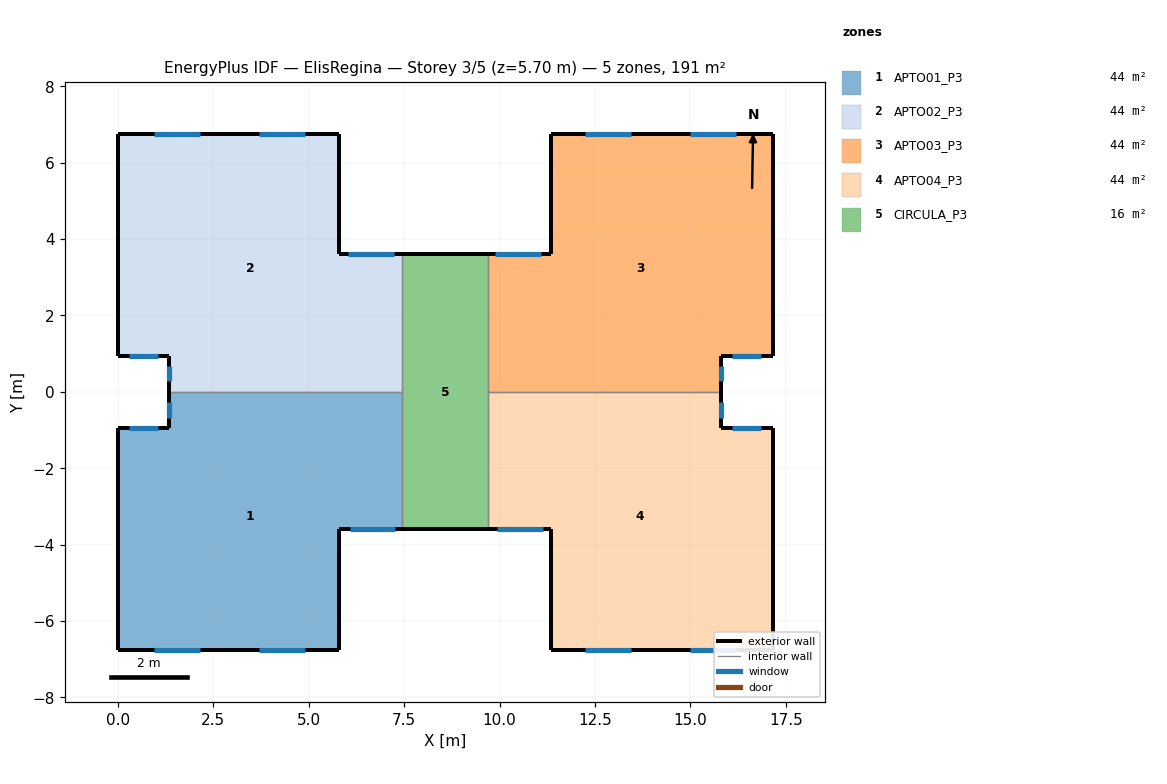
=== STOREY PLAN SPEC (per zone: floor XY polygon, exterior-wall plan segments, windows/doors) ===
zone 1: APTO01_P3  (43.8 m²)
  floor: (7.45, 0.00) (7.45, -3.60) (5.80, -3.60) (5.80, -6.75) (0.00, -6.75) (0.00, -0.95) (1.35, -0.95) (1.35, 0.00)
  exterior wall: (5.80, -3.60) – (7.45, -3.60)  [1.7 m]
    window: (6.08, -3.60) – (7.28, -3.60)  [2.5 m²]
  exterior wall: (0.00, -6.75) – (5.80, -6.75)  [5.8 m]
    window: (3.70, -6.75) – (4.90, -6.75)  [1.2 m²]
    window: (0.95, -6.75) – (2.15, -6.75)  [1.2 m²]
  exterior wall: (1.35, -0.95) – (0.00, -0.95)  [1.4 m]
    window: (1.05, -0.95) – (0.30, -0.95)  [0.6 m²]
  exterior wall: (0.00, -0.95) – (0.00, -6.75)  [5.8 m]
  exterior wall: (1.35, 0.00) – (1.35, -0.95)  [0.9 m]
    window: (1.35, -0.28) – (1.35, -0.68)  [0.4 m²]
  exterior wall: (5.80, -6.75) – (5.80, -3.60)  [3.1 m]
  interior walls: 2
zone 2: APTO02_P3  (43.8 m²)
  floor: (5.80, 6.75) (5.80, 3.60) (7.45, 3.60) (7.45, 0.00) (1.35, 0.00) (1.35, 0.95) (0.00, 0.95) (0.00, 6.75)
  exterior wall: (5.80, 6.75) – (0.00, 6.75)  [5.8 m]
    window: (4.90, 6.75) – (3.70, 6.75)  [1.2 m²]
    window: (2.15, 6.75) – (0.95, 6.75)  [1.2 m²]
  exterior wall: (1.35, 0.95) – (1.35, 0.00)  [0.9 m]
    window: (1.35, 0.68) – (1.35, 0.28)  [0.4 m²]
  exterior wall: (7.45, 3.60) – (5.80, 3.60)  [1.7 m]
    window: (7.22, 3.60) – (6.03, 3.60)  [2.5 m²]
  exterior wall: (5.80, 3.60) – (5.80, 6.75)  [3.1 m]
  exterior wall: (0.00, 0.95) – (1.35, 0.95)  [1.4 m]
    window: (0.30, 0.95) – (1.05, 0.95)  [0.6 m²]
  exterior wall: (0.00, 6.75) – (0.00, 0.95)  [5.8 m]
  interior walls: 2
zone 3: APTO03_P3  (43.8 m²)
  floor: (17.15, 6.75) (17.15, 0.95) (15.80, 0.95) (15.80, 0.00) (9.70, 0.00) (9.70, 3.60) (11.35, 3.60) (11.35, 6.75)
  exterior wall: (11.35, 3.60) – (9.70, 3.60)  [1.7 m]
    window: (11.07, 3.60) – (9.88, 3.60)  [2.5 m²]
  exterior wall: (11.35, 6.75) – (11.35, 3.60)  [3.1 m]
  exterior wall: (17.15, 6.75) – (11.35, 6.75)  [5.8 m]
    window: (13.45, 6.75) – (12.25, 6.75)  [1.2 m²]
    window: (16.20, 6.75) – (15.00, 6.75)  [1.2 m²]
  exterior wall: (17.15, 0.95) – (17.15, 6.75)  [5.8 m]
  exterior wall: (15.80, 0.95) – (17.15, 0.95)  [1.3 m]
    window: (16.10, 0.95) – (16.85, 0.95)  [0.6 m²]
  exterior wall: (15.80, 0.00) – (15.80, 0.95)  [0.9 m]
    window: (15.80, 0.28) – (15.80, 0.68)  [0.4 m²]
  interior walls: 2
zone 4: APTO04_P3  (43.8 m²)
  floor: (15.80, 0.00) (15.80, -0.95) (17.15, -0.95) (17.15, -6.75) (11.35, -6.75) (11.35, -3.60) (9.70, -3.60) (9.70, 0.00)
  exterior wall: (15.80, -0.95) – (15.80, 0.00)  [0.9 m]
    window: (15.80, -0.68) – (15.80, -0.28)  [0.4 m²]
  exterior wall: (17.15, -0.95) – (15.80, -0.95)  [1.3 m]
    window: (16.85, -0.95) – (16.10, -0.95)  [0.6 m²]
  exterior wall: (17.15, -6.75) – (17.15, -0.95)  [5.8 m]
  exterior wall: (11.35, -6.75) – (17.15, -6.75)  [5.8 m]
    window: (12.25, -6.75) – (13.45, -6.75)  [1.2 m²]
    window: (15.00, -6.75) – (16.20, -6.75)  [1.2 m²]
  exterior wall: (11.35, -3.60) – (11.35, -6.75)  [3.1 m]
  exterior wall: (9.70, -3.60) – (11.35, -3.60)  [1.7 m]
    window: (9.93, -3.60) – (11.12, -3.60)  [2.5 m²]
  interior walls: 2
zone 5: CIRCULA_P3  (16.2 m²)
  floor: (9.70, 3.60) (9.70, -3.60) (7.45, -3.60) (7.45, 3.60)
  exterior wall: (7.45, -3.60) – (9.70, -3.60)  [2.2 m]
  exterior wall: (9.70, 3.60) – (7.45, 3.60)  [2.2 m]
  interior walls: 4

=== DERIVED (storey summary) ===
Building: ElisRegina
Storey: 3 of 5  (floor level z = 5.70 m)
Storey gross floor area: 191.4 m²
Zones on this storey: 5
  - APTO01_P3: floor 43.8 m²; exterior wall 18.7 m (53.3 m²); 5 window(s) 5.8 m²; WWR 10.9%
  - APTO02_P3: floor 43.8 m²; exterior wall 18.7 m (53.3 m²); 5 window(s) 5.8 m²; WWR 10.9%
  - APTO03_P3: floor 43.8 m²; exterior wall 18.7 m (53.3 m²); 5 window(s) 5.8 m²; WWR 10.9%
  - APTO04_P3: floor 43.8 m²; exterior wall 18.7 m (53.3 m²); 5 window(s) 5.8 m²; WWR 10.9%
  - CIRCULA_P3: floor 16.2 m²; exterior wall 4.5 m (12.8 m²); WWR 0.0%
Zone adjacency (shared interzone walls):
  - APTO01_P3 ↔ APTO02_P3
  - APTO01_P3 ↔ CIRCULA_P3
  - APTO02_P3 ↔ CIRCULA_P3
  - APTO03_P3 ↔ APTO04_P3
  - APTO03_P3 ↔ CIRCULA_P3
  - APTO04_P3 ↔ CIRCULA_P3